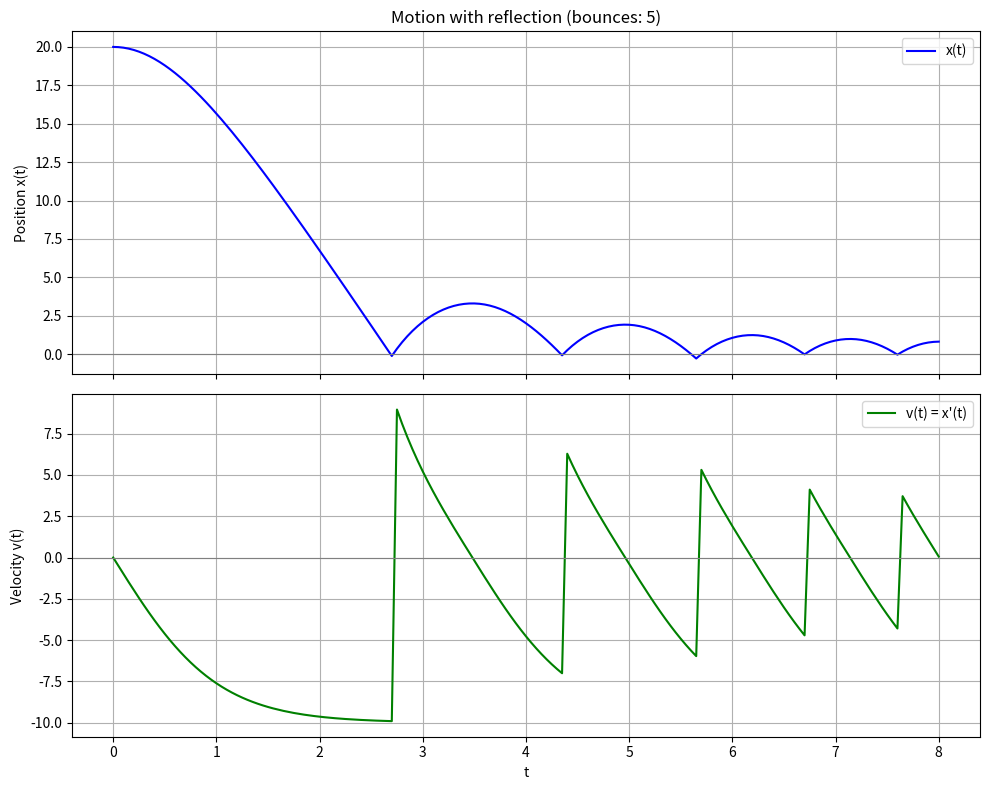

Generate this figure with matplotlib:
# ============================================================
# TOPIC: ODE application — classical Runge-Kutta with bounce/reflection events
# DESCRIPTION:
# Solves a first-order ODE system z' = f(t, z) with z = [x, v] (reduced from a
# second-order ODE) using classical RK4. Optionally models a ground bounce:
# whenever x < 0 and v < 0, the velocity is reflected (v -> -v) and the bounce
# is counted. Plots x(t) and v(t).
# USE WHEN:
# When a motion with reflection/bounce is to be simulated and the number of
# bounces is to be determined (event handling inside the integrator).
# EXAMPLE:
# x'' = -0.1·x'·|x'| - 10, x(0)=20, x'(0)=0, h=0.05, t in [0,8]
# -> count the number of bounces.
# ============================================================

import numpy as np
import matplotlib.pyplot as plt

# ============================================================
# PART 1 — Inputs
# ============================================================
def f(t, z):
    # z = [x, v];  x'' = -0.1 v|v| - 10  ->  z' = [v, -0.1 v|v| - 10]
    x, v = z
    return np.array([v, -0.1 * v * abs(v) - 10.0])

z0    = np.array([20.0, 0.0])   # initial state [x(0), v(0)]
t0    = 0.0                     # start time
t_end = 8.0                     # end time
h     = 0.05                    # step size

# ============================================================
# PART 2 — Method selection
# ============================================================
# mode:
#   "free"   -> without reflection (free motion)
#   "bounce" -> when x<0 and v<0, v is reflected (v -> -v) and counted
mode = "bounce"

# ============================================================
# PART 3 — Implementation
# ============================================================
def _rk4_step(f, t, z, h):
    k1 = f(t,         z)
    k2 = f(t + h/2,   z + h/2 * k1)
    k3 = f(t + h/2,   z + h/2 * k2)
    k4 = f(t + h,     z + h * k3)
    return z + h/6 * (k1 + 2*k2 + 2*k3 + k4)

def solve_ode_with_bounce_events(f, z0, t0, t_end, h, mode):
    n = int(round((t_end - t0) / h))
    ts = np.array([t0 + i * h for i in range(n + 1)])
    Z = np.zeros((n + 1, len(z0)))
    Z[0] = z0
    bounces = 0

    z = z0.astype(float).copy()
    for i in range(n):
        # Event check BEFORE the step (per exercise note)
        if mode == "bounce" and z[0] < 0 and z[1] < 0:
            z[1] = -z[1]
            bounces += 1
        z = _rk4_step(f, ts[i], z, h)
        Z[i + 1] = z

    print("============================================================")
    print(f"RK4 with event handling — mode = '{mode}'")
    print("============================================================")
    print(f"Steps: {n},  h = {h},  t in [{t0}, {t_end}]")
    if mode == "bounce":
        print(f"Number of bounces (reflections) = {bounces}")
    print(f"Final state z({t_end}) = [x={Z[-1,0]:.6f}, v={Z[-1,1]:.6f}]")

    fig, (ax1, ax2) = plt.subplots(2, 1, figsize=(10, 8), sharex=True)
    ax1.plot(ts, Z[:, 0], 'b-', label='x(t)')
    ax1.axhline(0, color='gray', lw=0.8)
    ax1.set_ylabel('Position x(t)'); ax1.legend(); ax1.grid(True)
    ax1.set_title(f"Motion with reflection (bounces: {bounces})" if mode == "bounce"
                  else "Free motion")
    ax2.plot(ts, Z[:, 1], 'g-', label="v(t) = x'(t)")
    ax2.axhline(0, color='gray', lw=0.8)
    ax2.set_xlabel('t'); ax2.set_ylabel('Velocity v(t)'); ax2.legend(); ax2.grid(True)
    plt.tight_layout(); plt.show()
    return ts, Z, bounces

# ============================================================
# PART 4 — Call
# ============================================================
solve_ode_with_bounce_events(f, z0, t0, t_end, h, mode)
